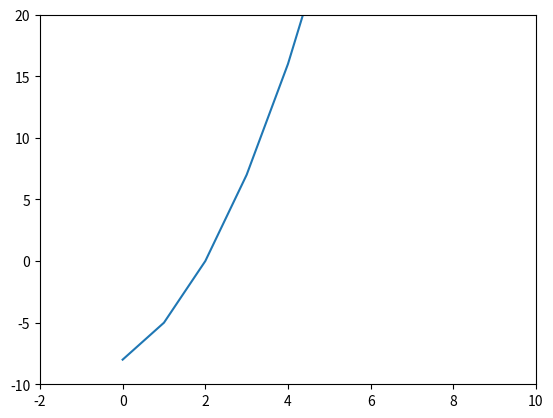

Generate this figure with matplotlib:

import numpy as np
import matplotlib.pyplot as plt

print ("\nSet Axis\n")

def parabola (x) :
    y = x**2 + 2*x - 8
    return y

x_value = np.arange (0,11)
y_value = parabola (x_value)

plt.plot (x_value, y_value)

# plt.axis ([x_min, x_max, y_min, y_max])
plt.axis ([-2,10,-10,20])

plt.show ()

print ("\n")